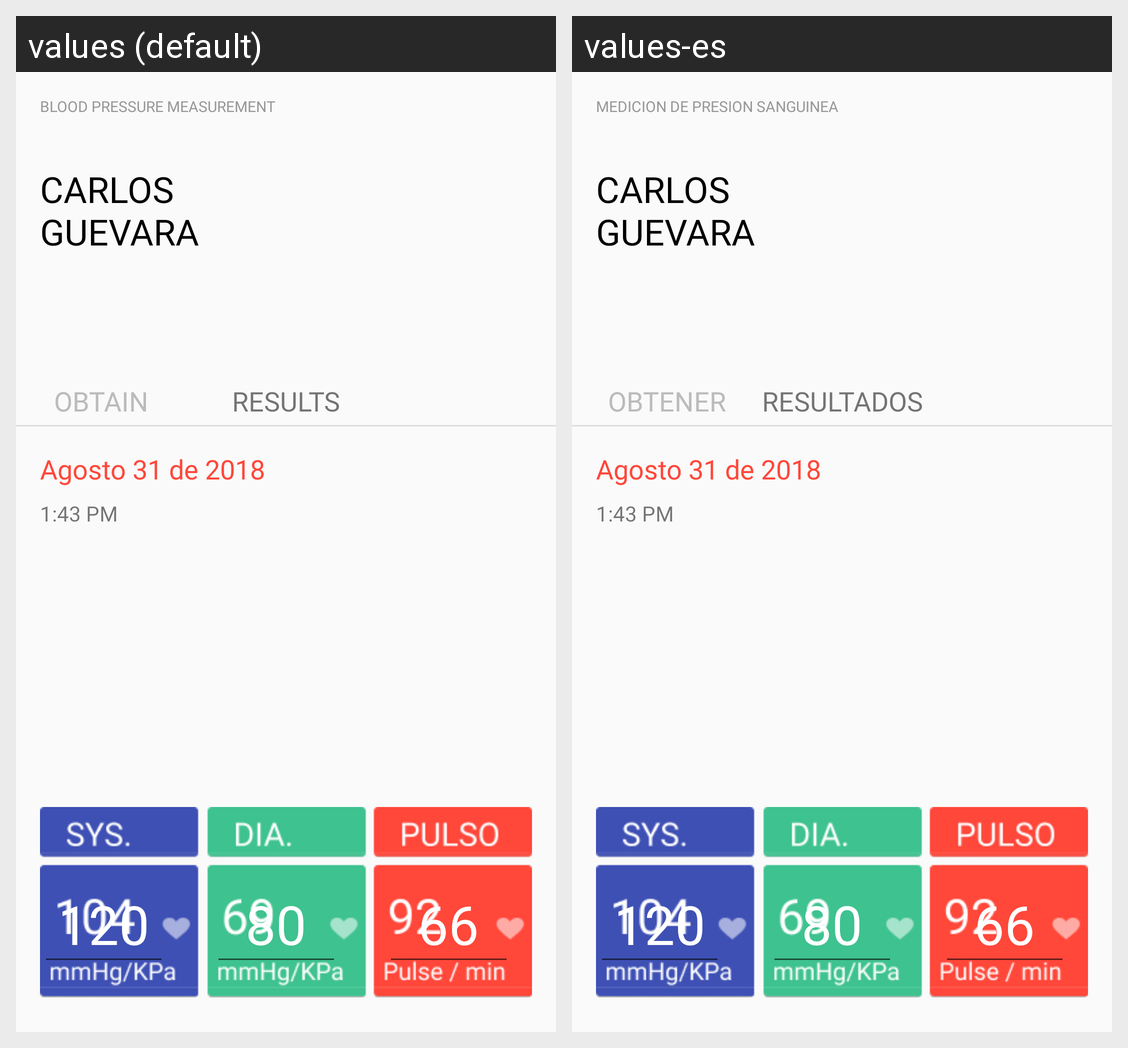

This grid shows one Android layout under two languages. Give, for every string resource on the screen, its name, the default text and each shown locale's text.
Android screen res/layout/activity_view_measurement.xml rendered under 2 locales, left to right: values (default), values-es. Device: Nexus 5 (rendered at 1080×1920; each locale shown at half size, 540×960, under a caption strip naming it); theme AppTheme.
Strings drawn on this screen, with the default value and each locale's value (text and hints the layout hard-codes, and strings that could not be matched under every locale, appear in the picture but are not listed):

measurement
  values: BLOOD PRESSURE MEASUREMENT
  values-es: MEDICION DE PRESION SANGUINEA

results
  values: RESULTS
  values-es: RESULTADOS

obtain
  values: OBTAIN
  values-es: OBTENER
